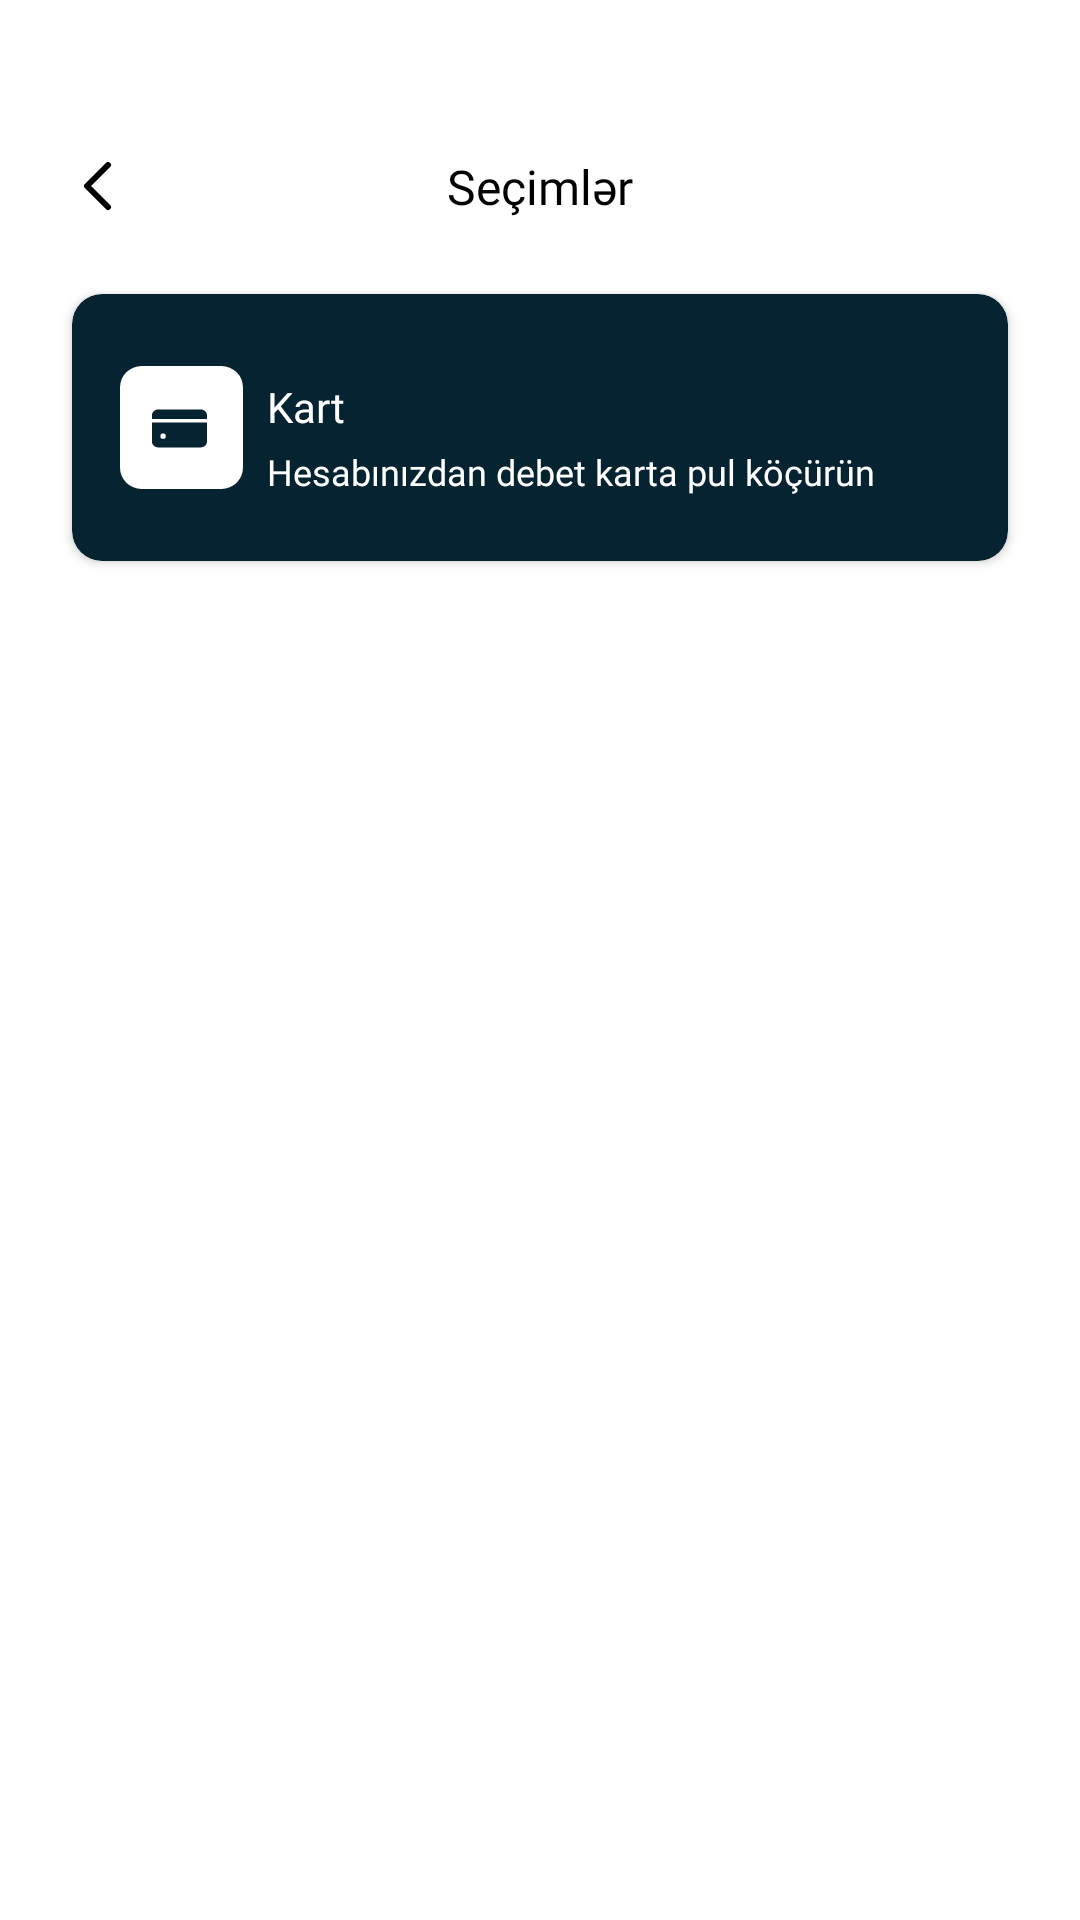

This screen was rendered from an Android layout file. Write that file and the resources it references.
<!-- AndroidManifest.xml: application theme Theme.Tripay -->
<!-- res/layout/fragment_send_option.xml -->
<?xml version="1.0" encoding="utf-8"?>
<androidx.constraintlayout.widget.ConstraintLayout xmlns:android="http://schemas.android.com/apk/res/android"
    xmlns:app="http://schemas.android.com/apk/res-auto"
    xmlns:tools="http://schemas.android.com/tools"
    android:layout_width="match_parent"
    android:layout_height="match_parent"
    android:background="@color/white"
    tools:context=".ui.sendcash.sendoption.SendOptionFragment">

    <ImageView
        android:id="@+id/imageViewOptionBack"
        android:layout_width="wrap_content"
        android:layout_height="wrap_content"
        android:layout_marginStart="24dp"
        android:layout_marginTop="50dp"
        android:src="@drawable/icon_back"
        app:layout_constraintStart_toStartOf="parent"
        app:layout_constraintTop_toTopOf="parent" />

    <TextView
        android:id="@+id/textViewOptionHeader"
        android:layout_width="wrap_content"
        android:layout_height="wrap_content"
        android:fontFamily="@font/dmsans_medium"
        android:text="@string/option"
        android:textColor="@color/black"
        android:textSize="16sp"
        app:layout_constraintBottom_toBottomOf="@+id/imageViewOptionBack"
        app:layout_constraintEnd_toEndOf="parent"
        app:layout_constraintHorizontal_bias="0.5"
        app:layout_constraintStart_toStartOf="parent"
        app:layout_constraintTop_toTopOf="@+id/imageViewOptionBack" />

    <androidx.cardview.widget.CardView
        android:id="@+id/viewSendOptionButtonCard"
        android:layout_width="0dp"
        android:layout_height="wrap_content"
        android:layout_marginStart="24dp"
        android:layout_marginTop="24dp"
        android:layout_marginEnd="24dp"
        app:cardCornerRadius="10dp"
        android:backgroundTint="@color/blue_30"
        app:layout_constraintEnd_toEndOf="parent"
        app:layout_constraintStart_toStartOf="parent"
        app:layout_constraintTop_toBottomOf="@+id/imageViewOptionBack">

        <androidx.constraintlayout.widget.ConstraintLayout
            android:id="@+id/buttonSendOptionCard"
            android:layout_width="match_parent"
            android:layout_height="wrap_content">

            <ImageView
                android:id="@+id/imageViewSendOptionBank"
                android:layout_width="wrap_content"
                android:layout_height="wrap_content"
                android:layout_marginStart="16dp"
                android:layout_marginTop="24dp"
                android:layout_marginBottom="24dp"
                android:src="@drawable/icon_bank"
                app:layout_constraintBottom_toBottomOf="parent"
                app:layout_constraintStart_toStartOf="parent"
                app:layout_constraintTop_toTopOf="parent" />

            <TextView
                android:id="@+id/textViewSendOptionBankTitle"
                android:layout_width="wrap_content"
                android:layout_height="wrap_content"
                android:layout_marginStart="8dp"
                android:layout_marginTop="4dp"
                android:fontFamily="@font/dmsans_bold"
                android:text="@string/card"
                android:textColor="@color/white"
                android:textSize="14sp"
                app:layout_constraintStart_toEndOf="@+id/imageViewSendOptionBank"
                app:layout_constraintTop_toTopOf="@+id/imageViewSendOptionBank" />

            <TextView
                android:id="@+id/textViewSendOptionBankDescription"
                android:layout_width="wrap_content"
                android:layout_height="wrap_content"
                android:layout_marginTop="4dp"
                android:fontFamily="@font/dmsans_regular"
                android:text="@string/cardDescription"
                android:textColor="@color/white"
                android:textSize="12sp"
                app:layout_constraintStart_toStartOf="@+id/textViewSendOptionBankTitle"
                app:layout_constraintTop_toBottomOf="@+id/textViewSendOptionBankTitle" />
        </androidx.constraintlayout.widget.ConstraintLayout>

    </androidx.cardview.widget.CardView>

</androidx.constraintlayout.widget.ConstraintLayout>
<!-- resources referenced by this layout -->
<resources>
  <color name="black">#FF000000</color>
  <color name="blue_30">#052330</color>
  <color name="white">#FFFFFFFF</color>
  <!-- drawable icon_back (drawable) -->
  <vector xmlns:android="http://schemas.android.com/apk/res/android"
      android:width="24dp"
      android:height="24dp"
      android:viewportWidth="24"
      android:viewportHeight="24">
    <path
        android:pathData="M12,19L5,12L12,5"
        android:strokeLineJoin="round"
        android:strokeWidth="2"
        android:fillColor="#00000000"
        android:strokeColor="#000000"
        android:strokeLineCap="round"/>
  </vector>
  <!-- drawable icon_bank (drawable) -->
  <vector xmlns:android="http://schemas.android.com/apk/res/android"
      android:width="41dp"
      android:height="41dp"
      android:viewportWidth="41"
      android:viewportHeight="41">
    <path
        android:pathData="M7.175,0L33.825,0A7.175,7.175 0,0 1,41 7.175L41,33.825A7.175,7.175 0,0 1,33.825 41L7.175,41A7.175,7.175 0,0 1,0 33.825L0,7.175A7.175,7.175 0,0 1,7.175 0z"
        android:fillColor="#ffffff"/>
    <group>
      <clip-path
          android:pathData="M10.625,11.625h18.375v18.375h-18.375z"/>
      <path
          android:pathData="M29,17.475V16.506C29,15.396 28.101,14.496 26.991,14.496H12.635C11.526,14.496 10.626,15.396 10.626,16.506V17.475C10.626,17.574 10.706,17.654 10.805,17.654H28.821C28.92,17.654 29,17.574 29,17.475Z"
          android:fillColor="#052330"/>
      <path
          android:pathData="M10.625,18.982V25.119C10.625,26.229 11.525,27.129 12.635,27.129H26.99C28.1,27.129 29,26.229 29,25.119V18.982C29,18.883 28.919,18.803 28.82,18.803H10.804C10.705,18.803 10.625,18.883 10.625,18.982ZM15.219,23.684C15.219,24.001 14.962,24.258 14.644,24.258H14.07C13.753,24.258 13.496,24.001 13.496,23.684V23.109C13.496,22.792 13.753,22.535 14.07,22.535H14.644C14.962,22.535 15.219,22.792 15.219,23.109V23.684Z"
          android:fillColor="#052330"/>
    </group>
  </vector>
  <string name="card">Kart</string>
  <string name="cardDescription">Hesabınızdan debet karta pul köçürün</string>
  <string name="option">Seçimlər</string>
  <style name="Theme.Tripay" parent="Base.Theme.Tripay" />
  <style name="Base.Theme.Tripay" parent="Theme.Material3.DayNight.NoActionBar">
          
          
      </style>
</resources>
